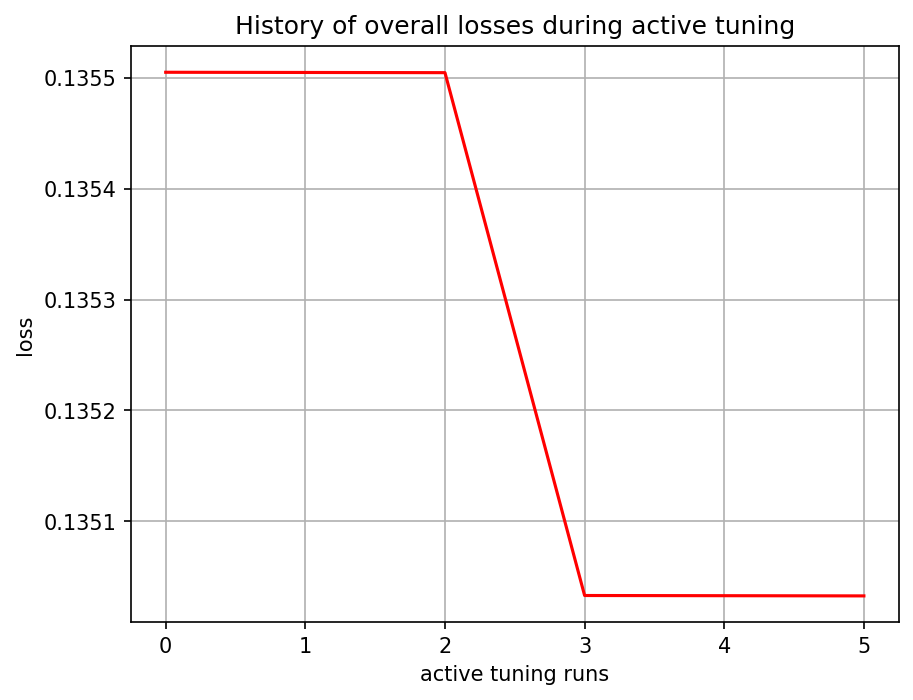

Source data for this figure (header and first rows):
, 0
0, tensor(0.13550499, grad_fn=<MseLossBackw…
1, tensor(0.13550481, grad_fn=<MseLossBackw…
2, tensor(0.13550463, grad_fn=<MseLossBackw…
3, tensor(0.13503300, grad_fn=<MseLossBackw…
4, tensor(0.13503282, grad_fn=<MseLossBackw…
5, tensor(0.13503264, grad_fn=<MseLossBackw…
